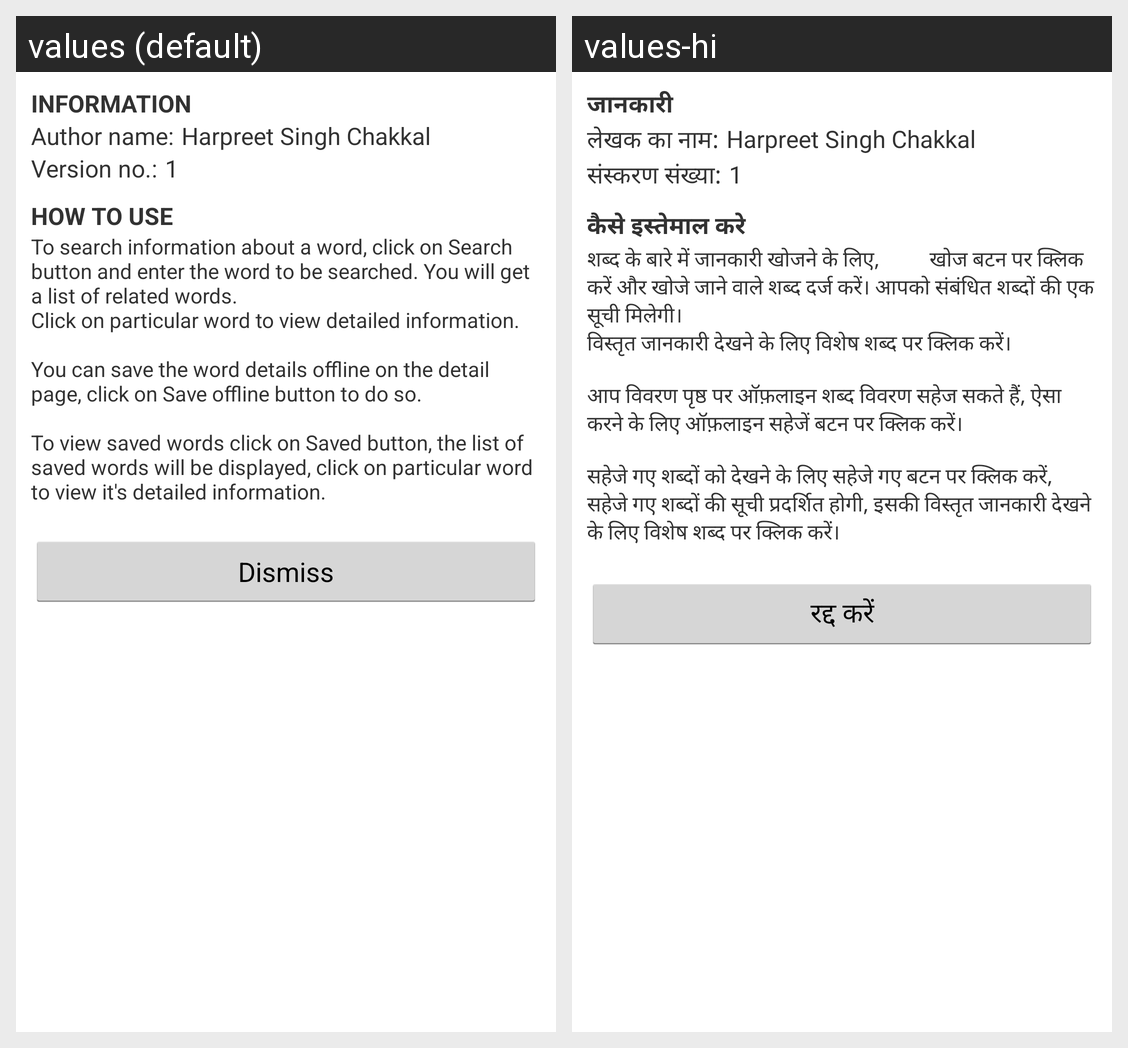

Translations of the strings shown on this Android screen, per locale in the grid:
Android screen res/layout/merriam_dialog_about.xml rendered under 2 locales, left to right: values (default), values-hi. Device: Nexus 5 (rendered at 1080×1920; each locale shown at half size, 540×960, under a caption strip naming it); theme AppTheme.
Strings drawn on this screen, with the default value and each locale's value (text and hints the layout hard-codes, and strings that could not be matched under every locale, appear in the picture but are not listed):

merri_information
  values: Information
  values-hi: जानकारी

merri_author_name
  values: Author name:
  values-hi: लेखक का नाम:

merri_version_no
  values: Version no.:
  values-hi: संस्करण संख्या:

merri_how_to_use
  values: How to use
  values-hi: कैसे इस्तेमाल करे

merri_help
  values: To search information about a word, click on Search button and enter the word to be searched. You will get a list of related words. 
      Click on particular word to view detailed information. 
      
      You can save the word details offline on the detail page, click on Save offline button to do so. 
      
      To view saved words click on Saved button, the list of saved words will be displayed, click on particular word …[clipped]
  values-hi: शब्द के बारे में जानकारी खोजने के लिए,          खोज बटन पर क्लिक करें और खोजे जाने वाले शब्द दर्ज करें। आपको संबंधित शब्दों की एक सूची मिलेगी।          
      विस्तृत जानकारी देखने के लिए विशेष शब्द पर क्लिक करें। 
      
      आप विवरण पृष्ठ पर ऑफ़लाइन शब्द विवरण सहेज सकते हैं, ऐसा करने के लिए ऑफ़लाइन सहेजें बटन पर क्लिक करें। 
      
      सहेजे गए शब्दों को देखने के लिए सहेजे गए बटन पर क्लिक करें, सहेजे गए शब्दों की सूची …[clipped]

dismiss
  values: Dismiss
  values-hi: रद्द करें
